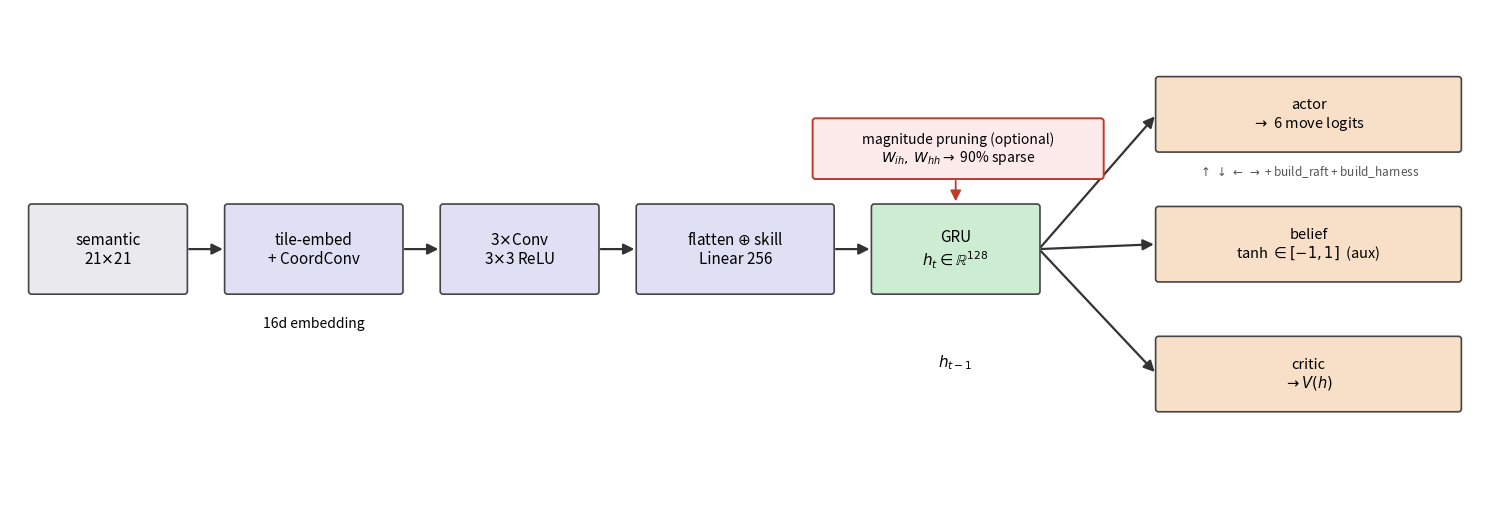

Generate this figure with matplotlib:
"""Draw the PPO-GRU policy architecture diagram (updated: 6 actions + GRU pruning).

Standalone matplotlib figure — no repo imports — mirroring the policy in
``scripts/train_ppo_gru.py``:

    semantic 21x21 -> tile-embed(+CoordConv) -> 3xConv -> flatten(+skill)/Linear
    -> GRU(128) -> {actor: 6 move logits, belief: tanh map-probe, critic: V(h)}

The GRU box is annotated with the optional magnitude-pruning sparsity applied
to its recurrent weight matrices (W_ih, W_hh).

Run:  python scripts/draw_ppo_architecture.py --out paper/ppo_gru_architecture.png
"""
from __future__ import annotations

import argparse
from pathlib import Path

import matplotlib.pyplot as plt
from matplotlib.patches import FancyArrowPatch, FancyBboxPatch

LAVENDER = "#dfe0f3"
GREEN = "#cdedd2"
PEACH = "#f8e0c8"
GREY = "#e9e9ee"


def _box(ax, x, y, w, h, text, fc, *, fontsize=11, ec="#444", lw=1.2, hatch=None):
    ax.add_patch(FancyBboxPatch(
        (x, y), w, h, boxstyle="round,pad=0.02,rounding_size=0.06",
        linewidth=lw, edgecolor=ec, facecolor=fc, hatch=hatch, zorder=2))
    ax.text(x + w / 2, y + h / 2, text, ha="center", va="center",
            fontsize=fontsize, zorder=3)


def _arrow(ax, x0, y0, x1, y1, lw=1.6, color="#333"):
    ax.add_patch(FancyArrowPatch(
        (x0, y0), (x1, y1), arrowstyle="-|>", mutation_scale=16,
        linewidth=lw, color=color, zorder=1))


def draw(out: Path) -> Path:
    fig, ax = plt.subplots(figsize=(15, 5.2))
    ax.set_xlim(0, 30); ax.set_ylim(0, 10); ax.axis("off")

    by, bh = 4.2, 1.8           # trunk box y + height
    # ---- trunk ----
    _box(ax, 0.4, by, 3.2, bh, "semantic\n21$\\times$21", GREY)
    _box(ax, 4.4, by, 3.6, bh, "tile-embed\n+ CoordConv", LAVENDER)
    ax.text(6.2, by - 0.7, "16d embedding", ha="center", fontsize=10)
    _box(ax, 8.8, by, 3.2, bh, "3$\\times$Conv\n3$\\times$3 ReLU", LAVENDER)
    _box(ax, 12.8, by, 4.0, bh, "flatten $\\oplus$ skill\nLinear 256", LAVENDER)
    _box(ax, 17.6, by, 3.4, bh, "GRU\n$h_t \\in \\mathbb{R}^{128}$", GREEN)

    # trunk arrows
    for x0, x1 in [(3.6, 4.4), (8.0, 8.8), (12.0, 12.8), (16.8, 17.6)]:
        _arrow(ax, x0, by + bh / 2, x1, by + bh / 2)

    # GRU recurrent self-loop
    ax.add_patch(FancyArrowPatch(
        (18.6, by), (19.6, by), connectionstyle="arc3,rad=-1.6",
        arrowstyle="-|>", mutation_scale=13, linewidth=1.4, color="#333"))
    ax.text(19.3, by - 1.5, "$h_{t-1}$", ha="center", fontsize=11)

    # GRU sparsity badge — clean fill so the text stays readable
    _box(ax, 16.4, by + bh + 0.55, 5.9, 1.2,
         "magnitude pruning (optional)\n$W_{ih},\\,W_{hh}\\rightarrow$ 90% sparse",
         "#fdeaea", ec="#c0392b", lw=1.4, fontsize=10)
    _arrow(ax, 19.3, by + bh + 0.55, 19.3, by + bh + 0.02, lw=1.3, color="#c0392b")

    # ---- heads ----
    hx, hw, hh = 23.4, 6.2, 1.5
    _box(ax, hx, 7.1, hw, hh, "actor\n$\\rightarrow$ 6 move logits", PEACH, fontsize=10.5)
    _box(ax, hx, 4.45, hw, hh, "belief\ntanh $\\in [-1,1]$  (aux)", PEACH, fontsize=10.5)
    _box(ax, hx, 1.8, hw, hh, "critic\n$\\rightarrow V(h)$", PEACH, fontsize=10.5)
    gx, gy = 21.0, by + bh / 2
    _arrow(ax, gx, gy, hx, 7.1 + hh / 2)
    _arrow(ax, gx, gy, hx, 4.45 + hh / 2)
    _arrow(ax, gx, gy, hx, 1.8 + hh / 2)

    # actions legend under the actor head
    ax.text(hx + hw / 2, 6.85,
            r"$\uparrow\,\downarrow\,\leftarrow\,\rightarrow$ + build_raft + build_harness",
            ha="center", va="top", fontsize=8.5, color="#555")

    fig.tight_layout()
    out.parent.mkdir(parents=True, exist_ok=True)
    fig.savefig(out, dpi=120, bbox_inches="tight")
    plt.close(fig)
    return out


def main() -> None:
    ap = argparse.ArgumentParser()
    ap.add_argument("--out", type=Path, default=Path("paper/ppo_gru_architecture.png"))
    args = ap.parse_args()
    print(f"wrote {draw(args.out)}")


if __name__ == "__main__":
    main()
